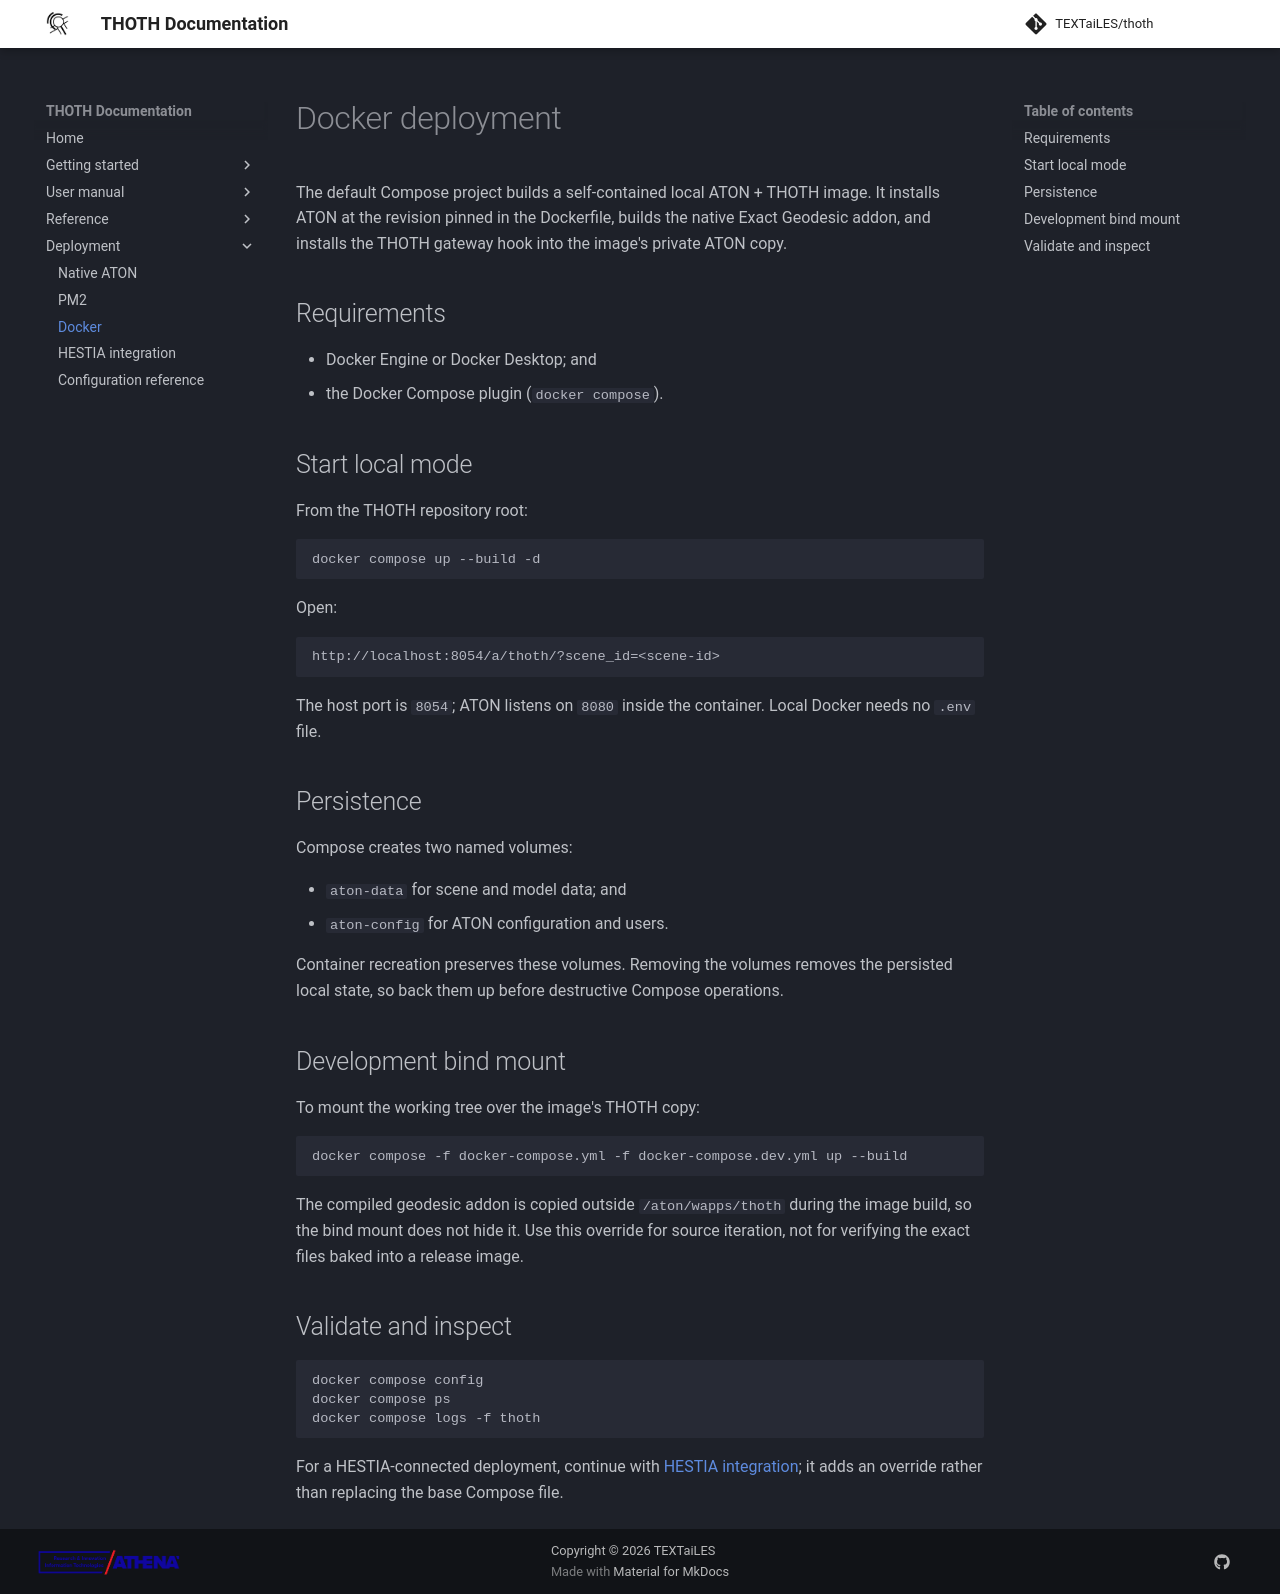

repository: TEXTaiLES/thoth-documentation · page: deployment/docker/index.html · generator: mkdocs

# Docker deployment

The default Compose project builds a self-contained local ATON + THOTH image. It installs ATON at the revision pinned in the Dockerfile, builds the native Exact Geodesic addon, and installs the THOTH gateway hook into the image's private ATON copy.

## Requirements

- Docker Engine or Docker Desktop; and
- the Docker Compose plugin (`docker compose`).

## Start local mode

From the THOTH repository root:

```sh
docker compose up --build -d
```

Open:

```text
http://localhost:8054/a/thoth/?scene_id=<scene-id>
```

The host port is `8054`; ATON listens on `8080` inside the container. Local Docker needs no `.env` file.

## Persistence

Compose creates two named volumes:

- `aton-data` for scene and model data; and
- `aton-config` for ATON configuration and users.

Container recreation preserves these volumes. Removing the volumes removes the persisted local state, so back them up before destructive Compose operations.

## Development bind mount

To mount the working tree over the image's THOTH copy:

```sh
docker compose -f docker-compose.yml -f docker-compose.dev.yml up --build
```

The compiled geodesic addon is copied outside `/aton/wapps/thoth` during the image build, so the bind mount does not hide it. Use this override for source iteration, not for verifying the exact files baked into a release image.

## Validate and inspect

```sh
docker compose config
docker compose ps
docker compose logs -f thoth
```

For a HESTIA-connected deployment, continue with [HESTIA integration](hestia.md); it adds an override rather than replacing the base Compose file.
